The GitHub repository drgusimyth/diabetes_classifier contains a labelled image folder "dataset" with 2 categories: diabetic, healthy. Examples follow, each with its label.

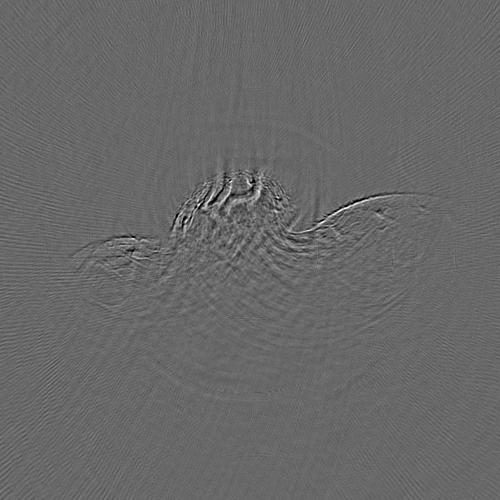
Label: healthy

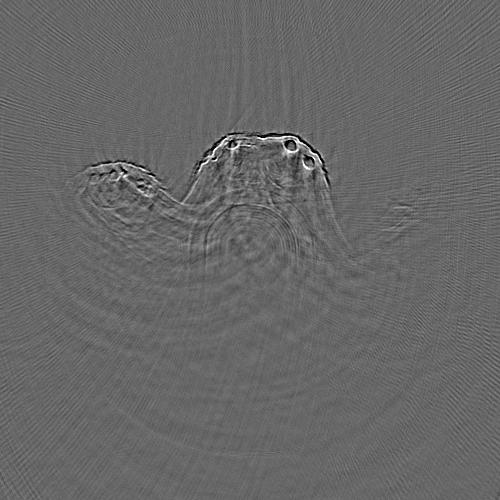
Label: diabetic

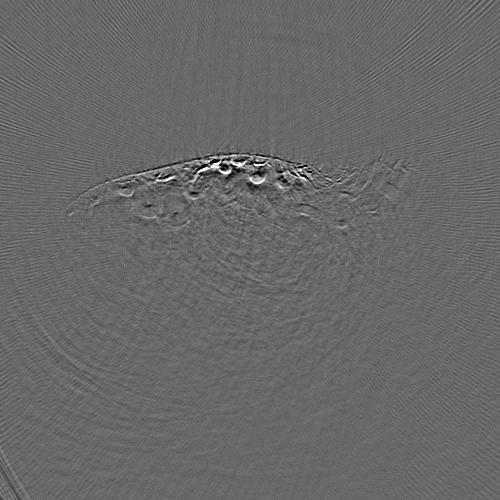
Label: healthy

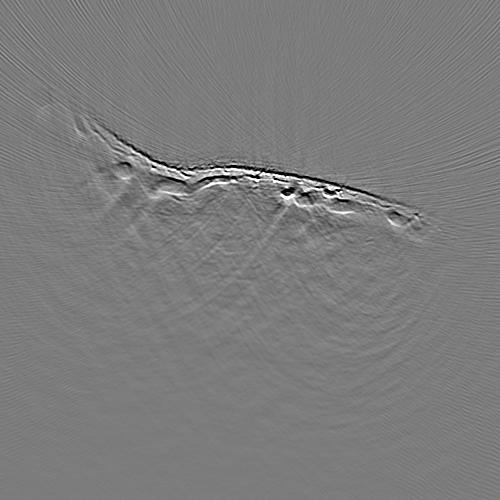
Label: healthy

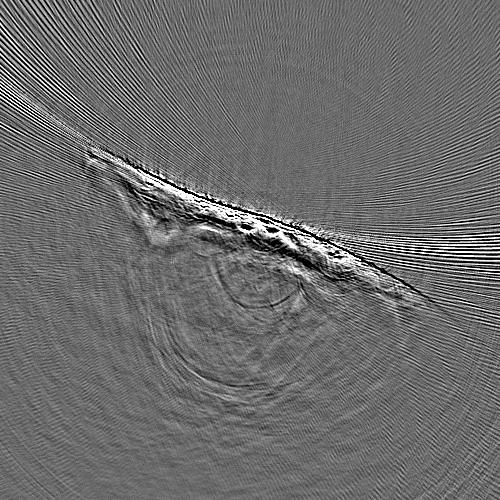
Label: diabetic

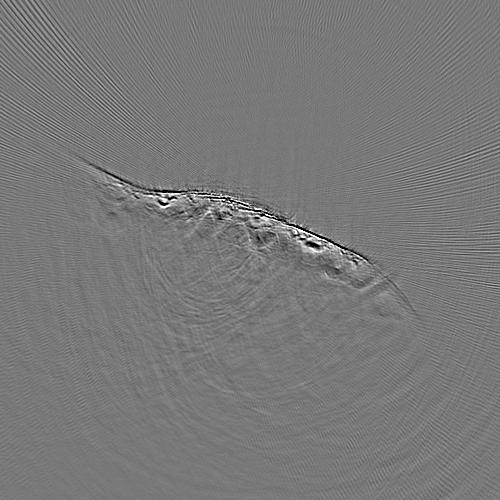
Label: diabetic
